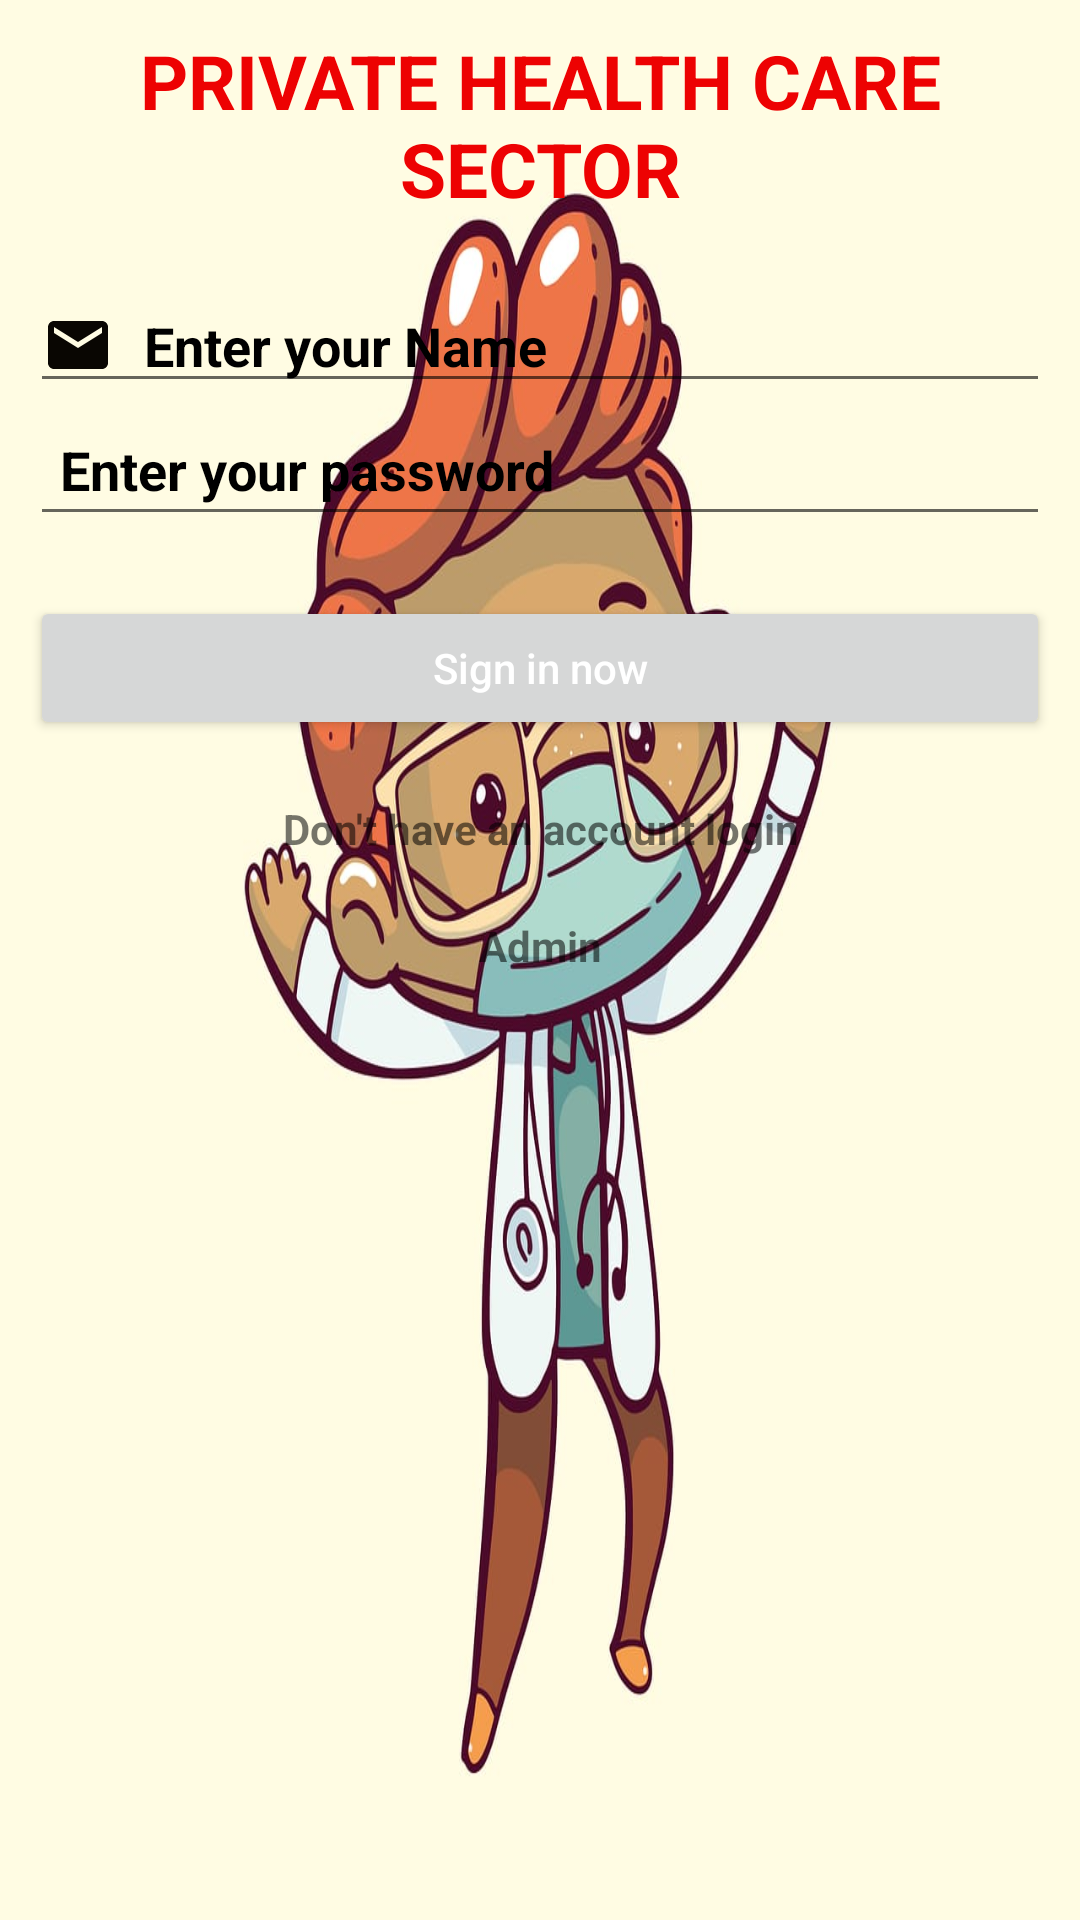

This screen was rendered from an Android layout file. Write that file and the resources it references.
<!-- AndroidManifest.xml: application theme Theme.HealthCareSector -->
<!-- res/layout/activity_login.xml -->
<?xml version="1.0" encoding="utf-8"?>
<ScrollView xmlns:android="http://schemas.android.com/apk/res/android"
    xmlns:app="http://schemas.android.com/apk/res-auto"
    xmlns:tools="http://schemas.android.com/tools"
    android:layout_width="match_parent"
    android:layout_height="match_parent"
    android:background="@drawable/hos3"
    tools:context=".Login">

    <LinearLayout
        android:layout_width="match_parent"
        android:layout_height="wrap_content"
        android:layout_margin="10dp"
        android:orientation="vertical">





        <TextView
            android:id="@+id/title"
            android:layout_width="match_parent"
            android:layout_height="wrap_content"
            android:gravity="center"
            android:text="PRIVATE HEALTH CARE SECTOR"
            android:textColor="#ED0202"

            android:textSize="25sp"
            android:textStyle="bold" />

        <LinearLayout

            android:layout_width="match_parent"
            android:layout_height="282dp"
            android:layout_marginTop="20dp"
            android:layout_marginBottom="20dp"
            android:orientation="vertical">

            <com.google.android.material.textfield.TextInputLayout
                style="@style/Widget.MaterialComponents.TextInputLayout.OutlinedBox.Dense"
                android:layout_width="match_parent"
                android:layout_height="wrap_content"
                android:theme="@style/TextInputLayoutStyle"
                app:boxStrokeColor="#000"
                app:hintTextAppearance="@color/colorPrimary" />

            <com.google.android.material.textfield.TextInputEditText
                android:id="@+id/loginEmail"
                android:layout_width="match_parent"
                android:layout_height="wrap_content"
                android:drawableStart="@drawable/ic_baseline_email_24"
                android:drawablePadding="10dp"
                android:hint="Enter your Name"
                android:inputType="textEmailAddress"
                android:textStyle="bold"
                android:textColor="#221B1B"
                android:textColorHint="#000"
                android:textSize="18sp" />


            <com.google.android.material.textfield.TextInputEditText
                android:id="@+id/loginPassword"
                android:layout_width="match_parent"
                android:layout_height="wrap_content"
                android:drawableStart="@drawable/ic_baseline_lock_24"
                android:hint="Enter your password"
                android:inputType="textPassword"
                android:textStyle="bold"
                android:padding="10dp"
                android:textColor="#221B1B"
                android:textColorHint="#000"
                android:textSize="18sp" />

            <com.google.android.material.textfield.TextInputLayout
                style="@style/Widget.MaterialComponents.TextInputLayout.OutlinedBox.Dense"
                android:layout_width="match_parent"
                android:layout_height="wrap_content"
                android:theme="@style/TextInputLayoutStyle"
                app:boxStrokeColor="#000"
                app:hintTextAppearance="@color/colorPrimary" />


            <Button
                android:id="@+id/loginButton"
                android:layout_width="match_parent"
                android:layout_height="wrap_content"
                android:layout_gravity="center"
                android:layout_marginTop="20dp"
                android:text="Sign in now"
                android:textAllCaps="false"
                android:textColor="#fff" />

            <TextView
                android:id="@+id/loginPageQuestion"
                android:layout_width="match_parent"
                android:layout_height="wrap_content"
                android:layout_gravity="center"
                android:layout_marginTop="20dp"
                android:foregroundTint="#322727"
                android:textStyle="bold"
                android:gravity="center"
                android:text="@string/don_t_have_an_account_login"

                android:textAllCaps="false" />
            <TextView
                android:id="@+id/admin"
                android:layout_width="match_parent"
                android:layout_height="wrap_content"
                android:layout_gravity="center"
                android:layout_marginTop="20dp"
                android:foregroundTint="#322727"
                android:textStyle="bold"
                android:gravity="center"
                android:text="Admin"

                android:textAllCaps="false" />




        </LinearLayout>


    </LinearLayout>

</ScrollView>
<!-- resources referenced by this layout -->
<resources>
  <color name="colorPrimary">#1D0E0D</color>
  <!-- drawable hos3: png bitmap (drawable, 524600 bytes) -->
  <!-- drawable ic_baseline_email_24 (drawable) -->
  <vector android:height="24dp" android:tint="#090602"
      android:viewportHeight="24" android:viewportWidth="24"
      android:width="24dp" xmlns:android="http://schemas.android.com/apk/res/android">
      <path android:fillColor="@android:color/white" android:pathData="M20,4L4,4c-1.1,0 -1.99,0.9 -1.99,2L2,18c0,1.1 0.9,2 2,2h16c1.1,0 2,-0.9 2,-2L22,6c0,-1.1 -0.9,-2 -2,-2zM20,8l-8,5 -8,-5L4,6l8,5 8,-5v2z"/>
  </vector>
  <string name="don_t_have_an_account_login">Don\'t have an account login</string>
  <style name="TextInputLayoutStyle">TextInput</style>
  <style name="Theme.HealthCareSector" parent="Theme.MaterialComponents.DayNight.DarkActionBar">
          
          <item name="colorPrimary">@color/purple_500</item>
          <item name="colorPrimaryVariant">@color/purple_700</item>
          <item name="colorOnPrimary">@color/white</item>
          
          <item name="colorSecondary">@color/teal_200</item>
          <item name="colorSecondaryVariant">@color/teal_700</item>
          <item name="colorOnSecondary">@color/black</item>
          
          <item name="android:statusBarColor" tools:targetApi="l">?attr/colorPrimaryVariant</item>
          
      </style>
  <color name="purple_500">#FF6200EE</color>
  <color name="purple_700">#FF3700B3</color>
  <color name="white">#FFFFFFFF</color>
  <color name="teal_200">#FF03DAC5</color>
  <color name="teal_700">#FF018786</color>
  <color name="black">#FF000000</color>
</resources>
